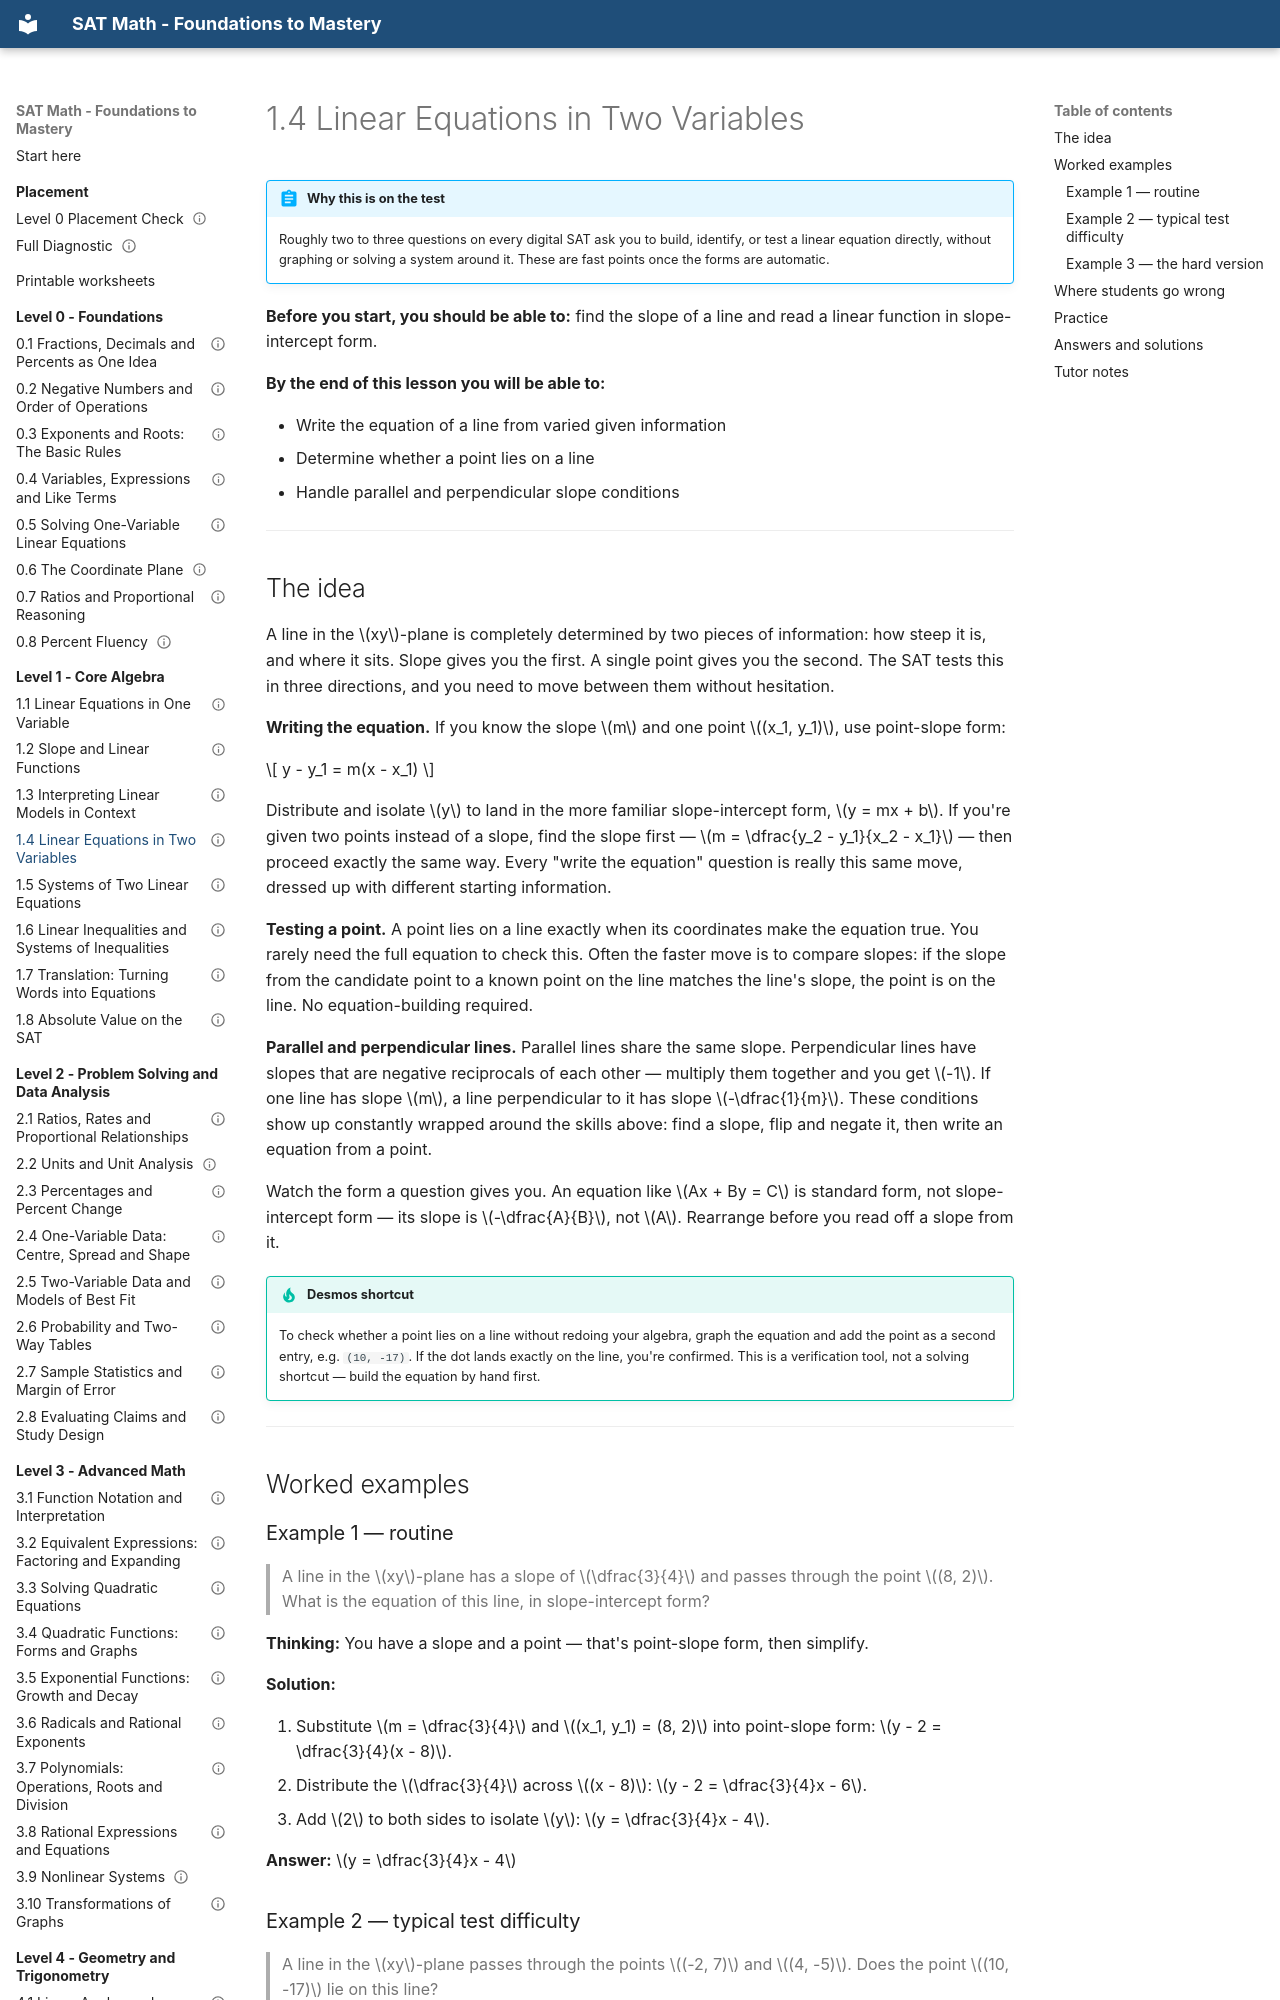

repository: mrtatwellhtml/sat-math-course · page: level-1-algebra/1-4-linear-equations-in-two-variables/index.html · generator: mkdocs

---
lesson_id: "1.4"
title: "Linear Equations in Two Variables"
level: 1
domain: algebra
prereqs: ["1.2"]
est_minutes: 50
status: verified
verified_by: "math-verifier 2026-09-19"
---

# 1.4 Linear Equations in Two Variables

!!! abstract "Why this is on the test"
    Roughly two to three questions on every digital SAT ask you to build,
    identify, or test a linear equation directly, without graphing or
    solving a system around it. These are fast points once the forms are
    automatic.

**Before you start, you should be able to:** find the slope of a line and
read a linear function in slope-intercept form.

**By the end of this lesson you will be able to:**

- Write the equation of a line from varied given information
- Determine whether a point lies on a line
- Handle parallel and perpendicular slope conditions

---

## The idea

A line in the $xy$-plane is completely determined by two pieces of
information: how steep it is, and where it sits. Slope gives you the first.
A single point gives you the second. The SAT tests this in three
directions, and you need to move between them without hesitation.

**Writing the equation.** If you know the slope $m$ and one point
$(x_1, y_1)$, use point-slope form:

$$
y - y_1 = m(x - x_1)
$$

Distribute and isolate $y$ to land in the more familiar slope-intercept
form, $y = mx + b$. If you're given two points instead of a slope, find the
slope first — $m = \dfrac{y_2 - y_1}{x_2 - x_1}$ — then proceed exactly the
same way. Every "write the equation" question is really this same move,
dressed up with different starting information.

**Testing a point.** A point lies on a line exactly when its coordinates
make the equation true. You rarely need the full equation to check this.
Often the faster move is to compare slopes: if the slope from the candidate
point to a known point on the line matches the line's slope, the point is
on the line. No equation-building required.

**Parallel and perpendicular lines.** Parallel lines share the same slope.
Perpendicular lines have slopes that are negative reciprocals of each
other — multiply them together and you get $-1$. If one line has slope
$m$, a line perpendicular to it has slope $-\dfrac{1}{m}$. These conditions
show up constantly wrapped around the skills above: find a slope, flip and
negate it, then write an equation from a point.

Watch the form a question gives you. An equation like $Ax + By = C$ is
standard form, not slope-intercept form — its slope is $-\dfrac{A}{B}$, not
$A$. Rearrange before you read off a slope from it.

!!! tip "Desmos shortcut"
    To check whether a point lies on a line without redoing your algebra,
    graph the equation and add the point as a second entry, e.g.
    `(10, -17)`. If the dot lands exactly on the line, you're confirmed.
    This is a verification tool, not a solving shortcut — build the
    equation by hand first.

---

## Worked examples

### Example 1 — routine
> A line in the $xy$-plane has a slope of $\dfrac{3}{4}$ and passes through
> the point $(8, 2)$. What is the equation of this line, in
> slope-intercept form?

**Thinking:** You have a slope and a point — that's point-slope form,
then simplify.

**Solution:**

1. Substitute $m = \dfrac{3}{4}$ and $(x_1, y_1) = (8, 2)$ into point-slope
   form: $y - 2 = \dfrac{3}{4}(x - 8)$.
2. Distribute the $\dfrac{3}{4}$ across $(x - 8)$: $y - 2 = \dfrac{3}{4}x - 6$.
3. Add $2$ to both sides to isolate $y$: $y = \dfrac{3}{4}x - 4$.

**Answer:** $y = \dfrac{3}{4}x - 4$
